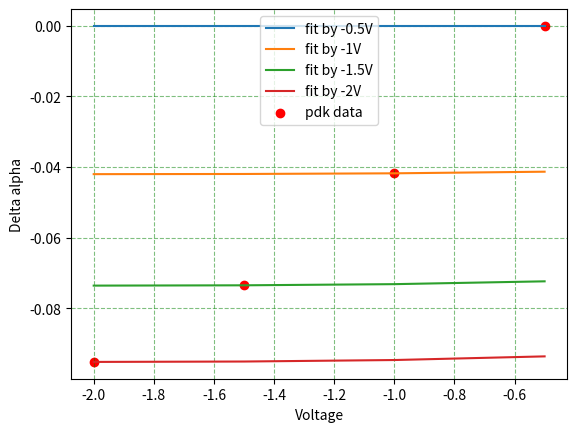

Recreate this plot in Python.
import numpy as np
import matplotlib.pyplot as plt

cj = [23.6e-15, 20e-15, 18.5e-15]
# a = [0.95124, 0.95248, 0.95273, 0.95292, 0.95305]
a = [0.95248, 0.95273, 0.95292, 0.95305]
L = 2*np.pi*5
LA = L
alpha_pdk = -1/(2*L*1e-4)*np.log(a)
delta_alpha_pdk = alpha_pdk - alpha_pdk[0]
eps_si = 8.854e-14*3.46**2
Nd = 3.309987243044366e+17
Na = 6.441134216747775e+17
ni = 1.07e10
q = 1.6e-19

def W(Na,Nd,V):
    V0 = 0.0259*np.log(Na*Nd/ni**2)
    return ( 2*eps_si*(V0-V) / (q*Na*Nd*(Nd+Na)) )**0.5 * (Na+Nd)
def Cd_V(V):
    return 3.7675e-14/( (2.5485-V)**0.5 )/LA
def func(V):
    return Cd_V(V)*V/(W(Na,Nd,V)-W(Na,Nd,0))

# delta_alpha = A * Cd(V)
# A = alpha_pdk[0]/
print( delta_alpha_pdk[0]/func(-0.5))
print( delta_alpha_pdk[1]/func(-1))
print( delta_alpha_pdk[2]/func(-1.5))
print( delta_alpha_pdk[3]/func(-2))



V = np.array([-0.5,-1,-1.5,-2])
plt.plot(V,delta_alpha_pdk[0]/func(-0.5)* func(V),label='fit by -0.5V')
plt.plot(V,delta_alpha_pdk[1]/func(-1)* func(V),label='fit by -1V')
plt.plot(V,delta_alpha_pdk[2]/func(-1.5)* func(V),label='fit by -1.5V')
plt.plot(V,delta_alpha_pdk[3]/func(-2)* func(V),label='fit by -2V')
plt.scatter(V,alpha_pdk-alpha_pdk[0],c='r',marker='o',label='pdk data')
plt.xlabel('Voltage')
plt.ylabel('Delta alpha')
plt.legend()
plt.grid(color='g',linestyle='--', alpha=0.5)

plt.show()
# def alpha_V(V):
